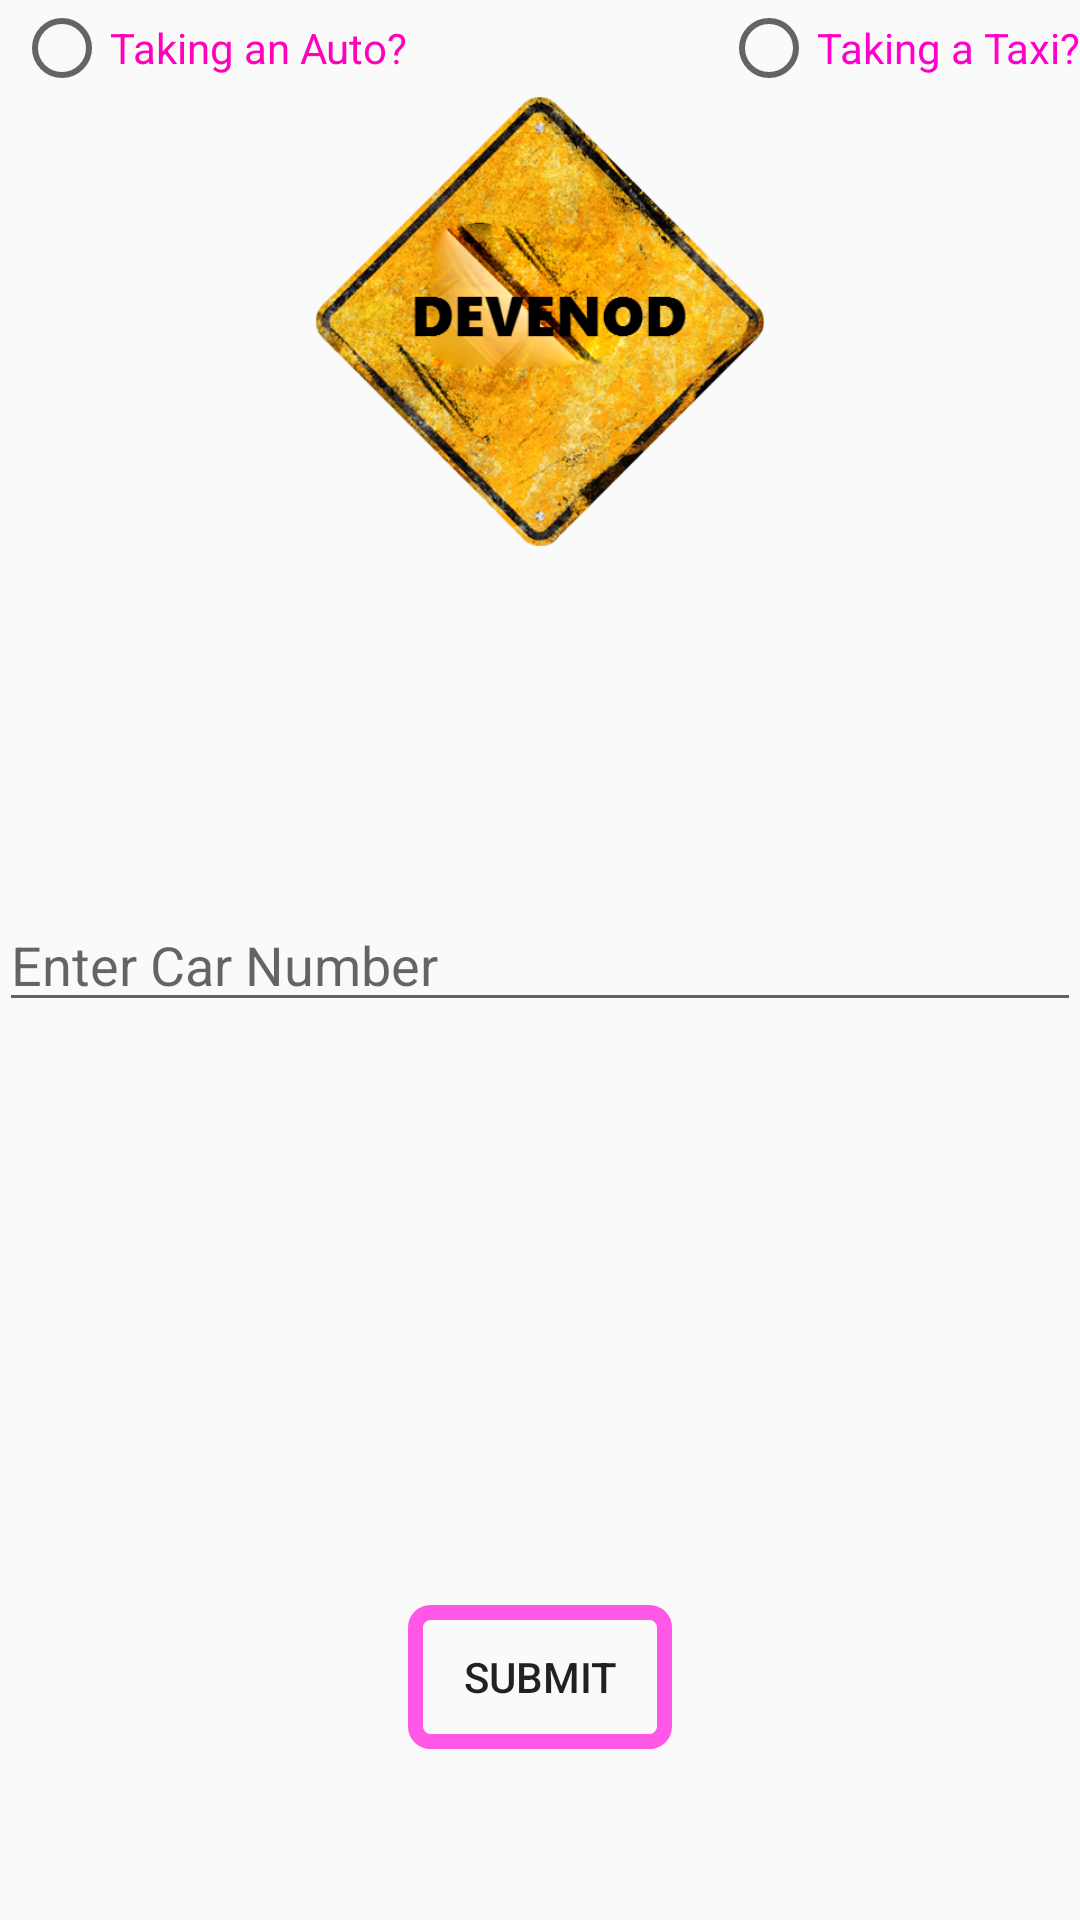

Reconstruct the res/layout file that produces this screen, plus the resources it refers to.
<!-- AndroidManifest.xml: application theme MyAppTheme -->
<!-- res/layout/activity_main.xml -->
<?xml version="1.0" encoding="utf-8"?>
<RelativeLayout xmlns:android="http://schemas.android.com/apk/res/android"
    xmlns:tools="http://schemas.android.com/tools"
    android:layout_width="match_parent"
    android:layout_height="match_parent"
    android:paddingBottom="@dimen/activity_vertical_margin"
    android:paddingLeft="@dimen/activity_horizontal_margin"
    android:paddingRight="@dimen/activity_horizontal_margin"
    android:paddingTop="@dimen/activity_vertical_margin"
    tools:context="com.example.oddevenapp.MainActivity">

    <EditText
        android:layout_width="match_parent"
        android:layout_height="wrap_content"
        android:id="@+id/editText"
        android:layout_centerVertical="true"
        android:layout_centerHorizontal="true"
        android:hint="Enter Car Number"/>

    <Button
        android:layout_width="wrap_content"
        android:layout_height="wrap_content"
        android:text="Submit"
        android:id="@+id/button"
        android:onClick="uber"
        android:background="@drawable/custom_button"
        android:layout_alignParentBottom="true"
        android:layout_centerHorizontal="true"
        android:layout_marginBottom="57dp" />

    <RadioButton
        android:layout_width="wrap_content"
        android:layout_height="wrap_content"
        android:text="Taking an Auto?"
        android:id="@+id/radioButton"
        android:layout_alignParentTop="true"
        android:layout_toLeftOf="@+id/button"
        android:layout_toStartOf="@+id/button"
        android:checked="false"
        android:onClick="autofunction"
        android:textColor="#ff00bb" />

    <RadioButton
        android:layout_width="wrap_content"
        android:layout_height="wrap_content"
        android:text="Taking a Taxi?"
        android:id="@+id/radioButton2"
        android:layout_alignParentTop="true"
        android:layout_alignParentRight="true"
        android:layout_alignParentEnd="true"
        android:checked="false"
        android:onClick="taxiFunction"
        android:textColor="#ff00cc" />

    <ImageView
        android:layout_width="150dp"
        android:layout_height="150dp"
        android:id="@+id/imageView2"
        android:layout_below="@+id/radioButton"
        android:layout_centerHorizontal="true"
        android:src="@drawable/odd" />

</RelativeLayout>
<!-- resources referenced by this layout -->
<resources>
  <!-- drawable custom_button (drawable-xxhdpi) -->
  <?xml version="1.0" encoding="utf-8"?>
  <selector xmlns:android="http://schemas.android.com/apk/res/android">
      <item>
          <shape>
              <solid android:color="#ff00ee"></solid>
              <corners android:radius="5dp"/>
              <gradient android:startColor="@android:color/transparent"
                  android:centerColor="@android:color/transparent"
                  android:endColor="@android:color/transparent"/>
              <stroke android:color="#ff58e6" android:width="5dp"></stroke>
          </shape>
  
      </item>
  </selector>
  <!-- drawable odd: png bitmap (drawable, 261278 bytes) -->
  <style name="MyAppTheme" parent="Theme.AppCompat.Light.NoActionBar">
          
          <item name="colorPrimary">#fff</item>
          <item name="colorPrimaryDark">#000</item>
          <item name="colorAccent">@color/colorAccent</item>
      </style>
  <!-- not gathered from this repository: default colours our renderer supplied (Android Studio template values) -->
  <color name="colorAccent">#FF03DAC5</color>
</resources>
